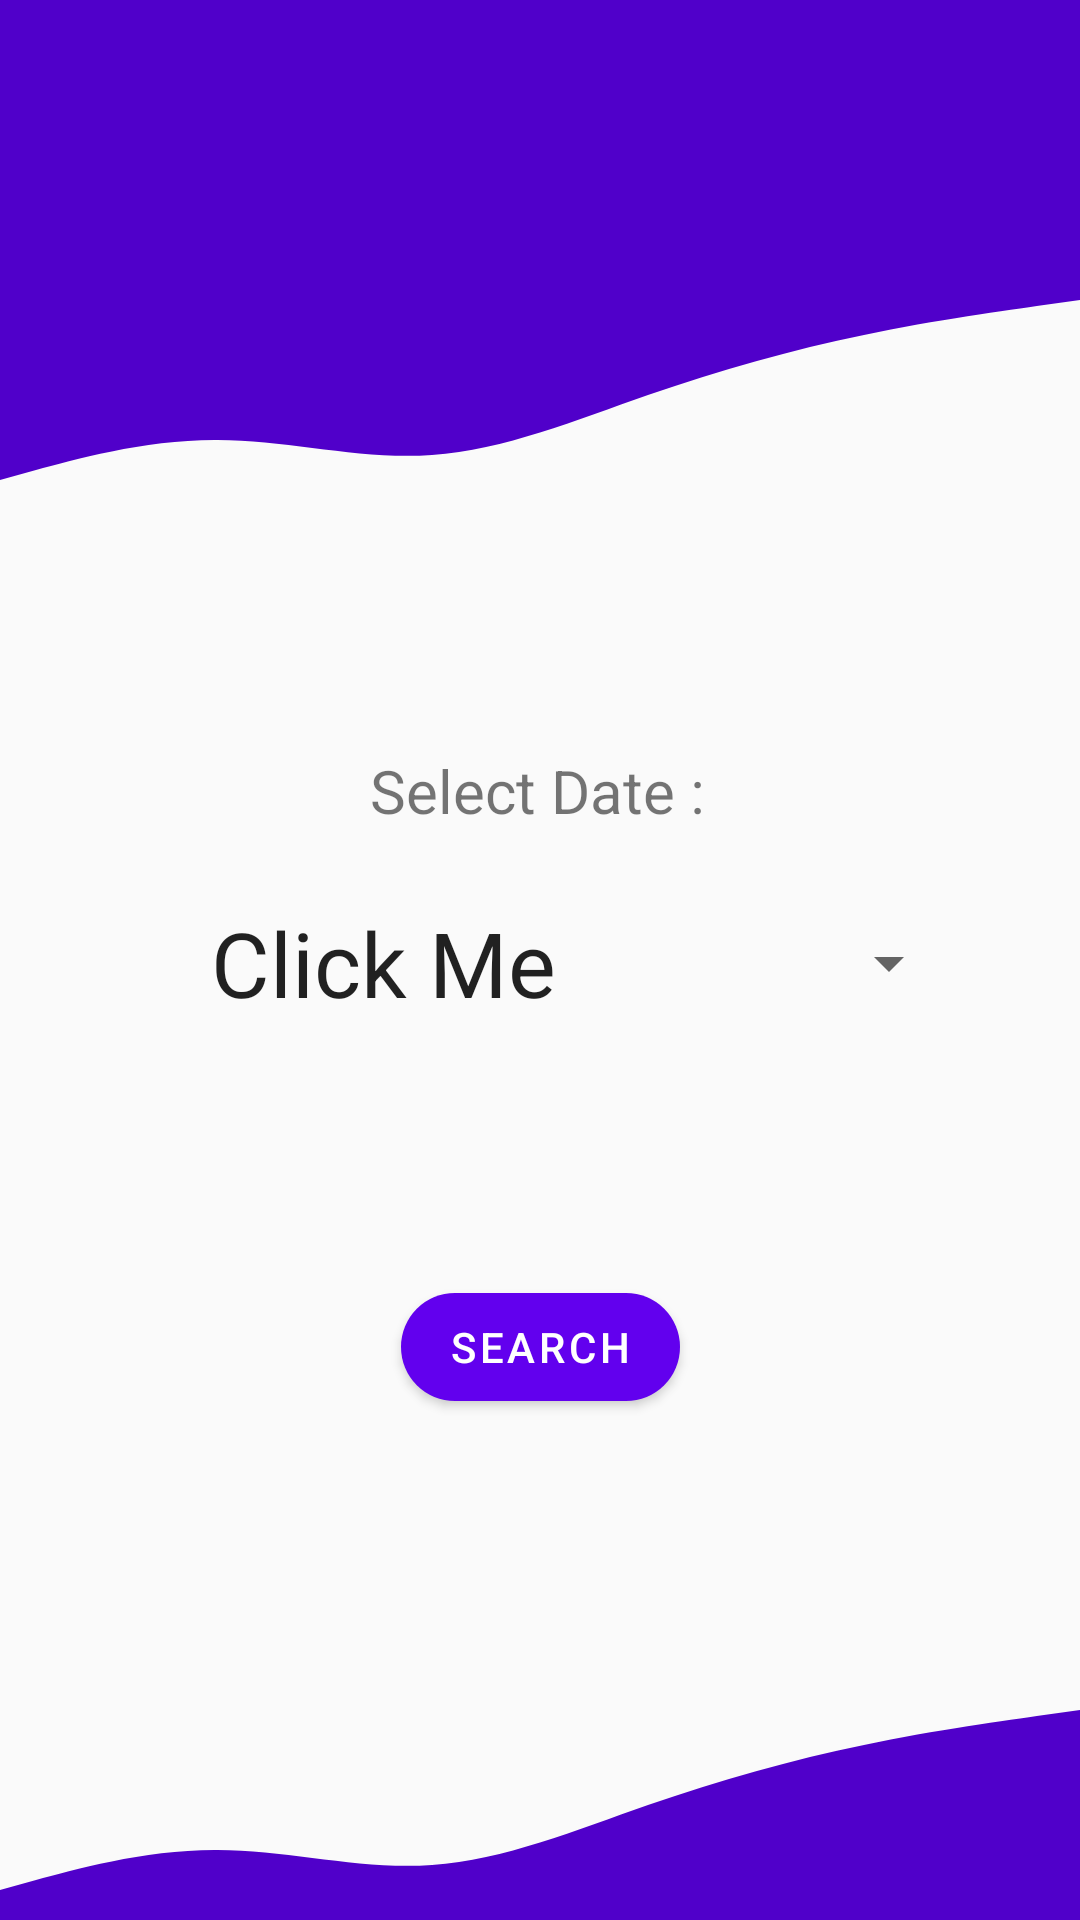

This screen was rendered from an Android layout file. Write that file and the resources it references.
<!-- AndroidManifest.xml: application theme Theme.SpeedTime -->
<!-- res/layout/activity_before_timest_data.xml -->
<?xml version="1.0" encoding="utf-8"?>
<androidx.constraintlayout.widget.ConstraintLayout xmlns:android="http://schemas.android.com/apk/res/android"
    xmlns:app="http://schemas.android.com/apk/res-auto"
    xmlns:tools="http://schemas.android.com/tools"
    android:layout_width="match_parent"
    android:layout_height="match_parent"
    android:theme="@style/Theme.MaterialComponents.Light.NoActionBar"
    tools:context=".BeforeData.BeforeTimestData">


    <View
        android:id="@+id/topview_before_timest"
        android:layout_width="0dp"
        android:layout_height="70dp"
        android:background="@color/purple_200"
        app:layout_constraintEnd_toEndOf="parent"
        app:layout_constraintHorizontal_bias="0.0"
        app:layout_constraintStart_toStartOf="parent"
        app:layout_constraintTop_toTopOf="parent" />

    <View
        android:id="@+id/ontopview_before_timest"
        android:layout_width="0dp"
        android:layout_height="100dp"
        android:background="@drawable/ic_make_wave"
        app:layout_constraintEnd_toEndOf="parent"
        app:layout_constraintHorizontal_bias="0.0"
        app:layout_constraintStart_toStartOf="parent"
        app:layout_constraintTop_toBottomOf="@+id/topview_before_timest" />


    <View
        android:id="@+id/bottom_view_before_timest"
        android:layout_width="0dp"
        android:layout_height="100dp"
        android:background="@drawable/ic_make_wave_bottom"
        app:layout_constraintBottom_toBottomOf="parent"
        app:layout_constraintEnd_toEndOf="parent"
        app:layout_constraintStart_toStartOf="parent" />



    <TextView
        android:id="@+id/textView2"
        android:layout_width="wrap_content"
        android:layout_height="wrap_content"
        android:layout_marginTop="80dp"
        android:text="Select Date :"
        android:textSize="20dp"
        app:layout_constraintEnd_toEndOf="parent"
        app:layout_constraintHorizontal_bias="0.496"
        app:layout_constraintStart_toStartOf="parent"
        app:layout_constraintTop_toBottomOf="@+id/ontopview_before_timest">
    </TextView>

    <Button
        android:id="@+id/datePickerButton"
        style="?android:spinnerStyle"
        android:layout_width="250dp"
        android:layout_height="wrap_content"
        android:layout_marginTop="20dp"
        android:onClick="openDatePicker"
        android:text="Click Me"
        android:textSize="30sp"
        app:layout_constraintHorizontal_bias="0.639"
        app:layout_constraintLeft_toLeftOf="parent"
        app:layout_constraintRight_toRightOf="parent"
        app:layout_constraintTop_toBottomOf="@+id/textView2" />

    <com.google.android.material.button.MaterialButton
        android:id="@+id/search_timest_button"
        android:layout_width="wrap_content"
        android:layout_height="wrap_content"

        android:layout_marginTop="80dp"
        android:text="search"
        app:cornerRadius="100dp"
        app:layout_constraintEnd_toEndOf="parent"
        app:layout_constraintStart_toStartOf="parent"
        app:layout_constraintTop_toBottomOf="@+id/datePickerButton" />


</androidx.constraintlayout.widget.ConstraintLayout>
<!-- resources referenced by this layout -->
<resources>
  <color name="purple_200">#5000ca</color>
  <!-- drawable ic_make_wave (drawable) -->
  <vector xmlns:android="http://schemas.android.com/apk/res/android"
      android:width="1440dp"
      android:height="320dp"
      android:viewportWidth="1440"
      android:viewportHeight="320">
    <path
        android:pathData="M0,288L48,277.3C96,267 192,245 288,245.3C384,245 480,267 576,261.3C672,256 768,224 864,197.3C960,171 1056,149 1152,133.3C1248,117 1344,107 1392,101.3L1440,96L1440,0L1392,0C1344,0 1248,0 1152,0C1056,0 960,0 864,0C768,0 672,0 576,0C480,0 384,0 288,0C192,0 96,0 48,0L0,0Z"
        android:fillColor="@color/purple_200"/>
  </vector>
  <!-- drawable ic_make_wave_bottom (drawable) -->
  <vector xmlns:android="http://schemas.android.com/apk/res/android"
      android:width="1440dp"
      android:height="320dp"
      android:viewportWidth="1440"
      android:viewportHeight="320">
    <path
        android:pathData="M0,288L48,277.3C96,267 192,245 288,245.3C384,245 480,267 576,261.3C672,256 768,224 864,197.3C960,171 1056,149 1152,133.3C1248,117 1344,107 1392,101.3L1440,96L1440,320L1392,320C1344,320 1248,320 1152,320C1056,320 960,320 864,320C768,320 672,320 576,320C480,320 384,320 288,320C192,320 96,320 48,320L0,320Z"
        android:fillColor="@color/purple_200"/>
  </vector>
  <style name="Theme.SpeedTime" parent="Theme.AppCompat.Light.DarkActionBar">
          
          <item name="colorPrimary">@color/purple_500</item>
          <item name="colorPrimaryDark">@color/purple_700</item>
          <item name="colorAccent">@color/teal_200</item>
          
      </style>
  <color name="purple_500">#5000ca</color>
  <color name="purple_700">#5000ca</color>
  <color name="teal_200">#FF03DAC5</color>
</resources>
